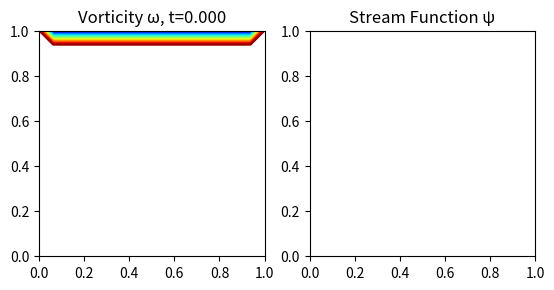
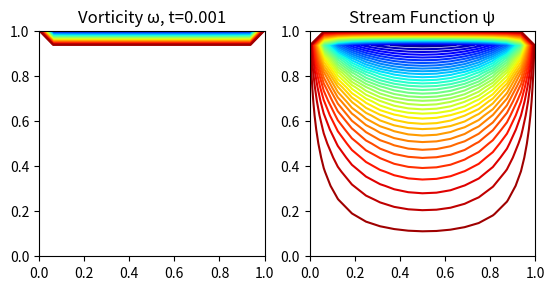
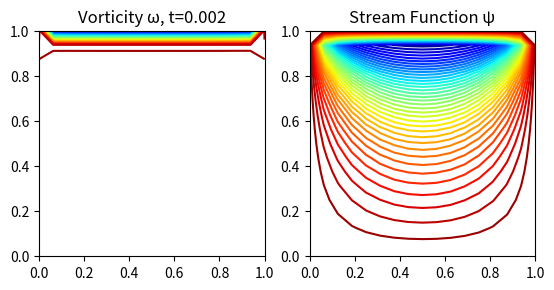
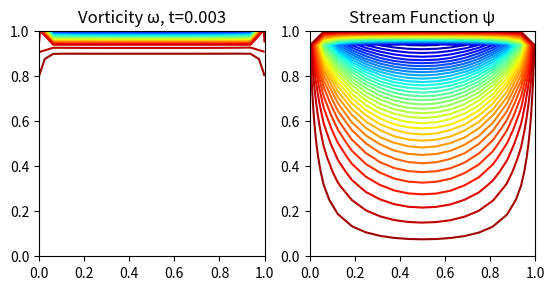
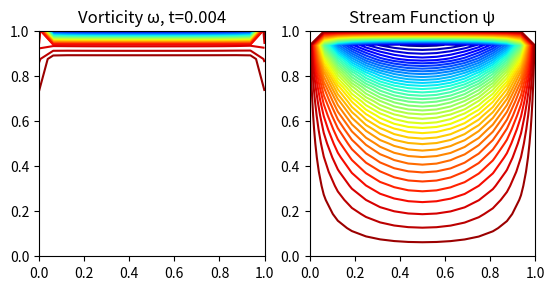
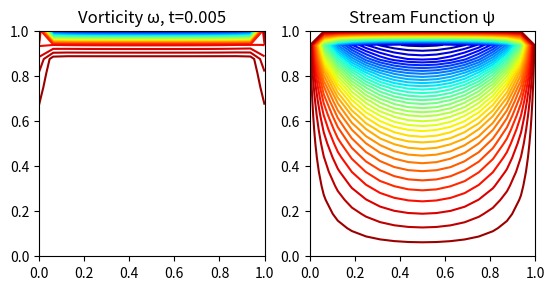
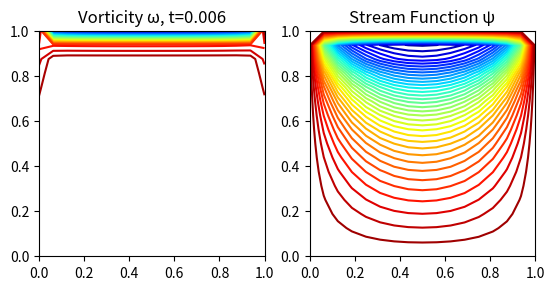
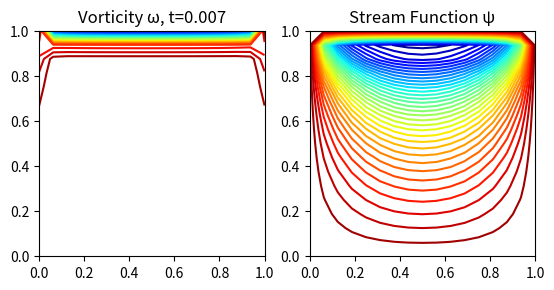
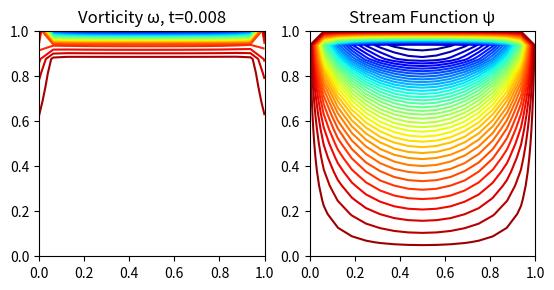
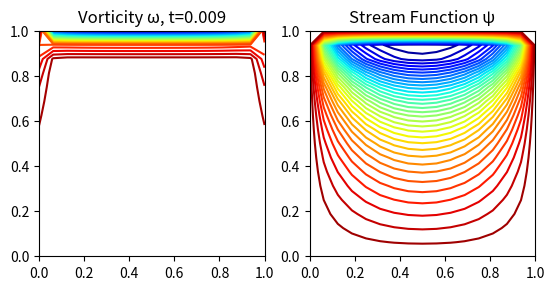
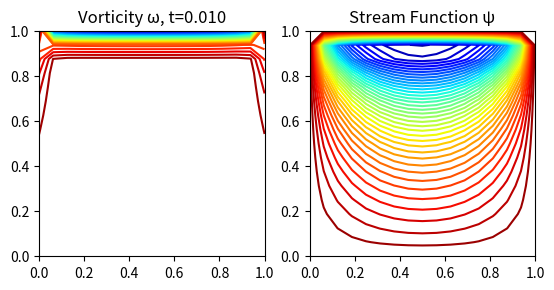
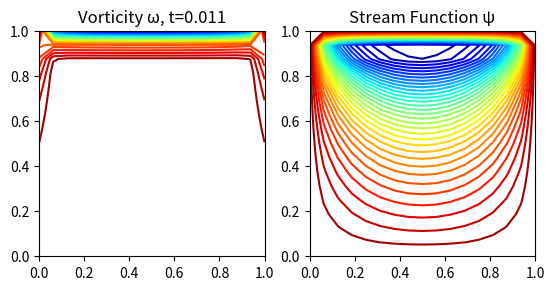
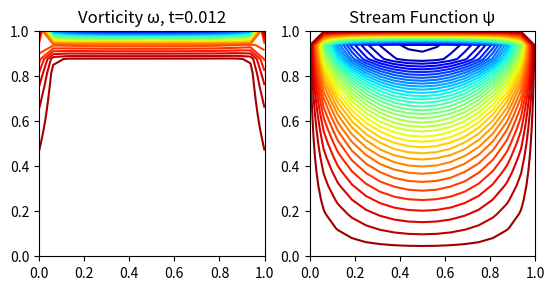
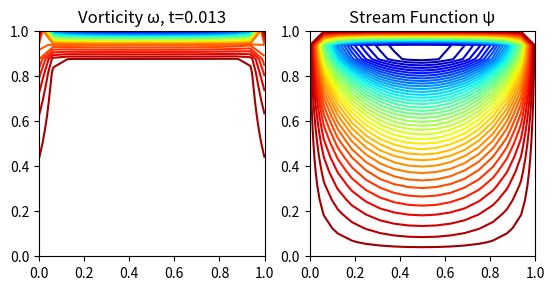
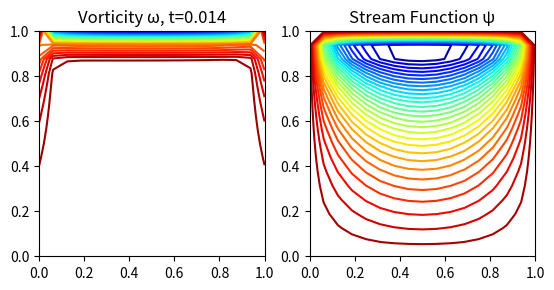
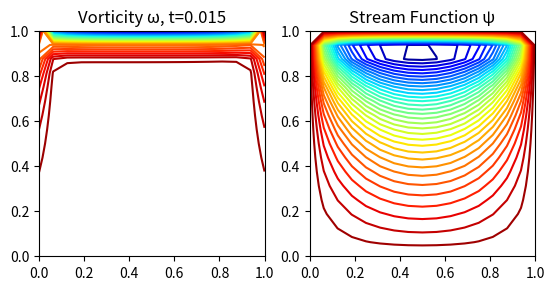

Python code for these plots, in order:
import numpy as np
import matplotlib.pyplot as plt

# --- Parameters ---
Nx, Ny = 17, 17
MaxStep = 500
Visc = 0.1
dt = 0.0001
time = 0.0

MaxIt = 100        # Max SOR iterations
Beta = 1.1         # Over-relaxation factor
MaxErr = 0.001     # Convergence tolerance

# --- Initialize arrays ---
sf = np.zeros((Nx, Ny))    # Stream function ψ
vt = np.zeros((Nx, Ny))    # Vorticity ω
vto = np.zeros((Nx, Ny))   # Old vorticity
x = np.zeros((Nx, Ny))
y = np.zeros((Nx, Ny))

# Grid spacing
h = 1.0 / (Nx - 1)

# Coordinate grids
for i in range(Nx):
    for j in range(Ny):
        x[i, j] = h * i
        y[i, j] = h * j

# --- Time loop ---
for istep in range(MaxStep):

    # --- Solve Poisson equation for streamfunction (SOR) ---
    for it in range(MaxIt):
        sf_old = sf.copy()

        for i in range(1, Nx - 1):
            for j in range(1, Ny - 1):
                sf[i, j] = (1 - Beta) * sf[i, j] + 0.25 * Beta * (
                    sf[i + 1, j] + sf[i - 1, j] +
                    sf[i, j + 1] + sf[i, j - 1] +
                    h * h * vt[i, j]
                )

        # Compute convergence error
        Err = np.sum(np.abs(sf - sf_old))
        if Err <= MaxErr:
            break

    # --- Boundary conditions for vorticity ---
    # Bottom wall (j=0)
    vt[1:-1, 0] = 2.0 * sf[1:-1, 1] / (h * h)

    # Top wall (j=Ny-1): lid moving with u = 1
    vt[1:-1, Ny - 1] = 2.0 * sf[1:-1, Ny - 2] / (h * h) - 2.0 / h

    # Left wall (i=0)
    vt[0, 1:-1] = 2.0 * sf[1, 1:-1] / (h * h)

    # Right wall (i=Nx-1)
    vt[Nx - 1, 1:-1] = 2.0 * sf[Nx - 2, 1:-1] / (h * h)

    # Store old vorticity
    vto = vt.copy()

    # --- Update interior vorticity using FTCS scheme ---
    for i in range(1, Nx - 1):
        for j in range(1, Ny - 1):
            advect = 0.25 * (
                (sf[i, j + 1] - sf[i, j - 1]) * (vto[i + 1, j] - vto[i - 1, j]) -
                (sf[i + 1, j] - sf[i - 1, j]) * (vto[i, j + 1] - vto[i, j - 1])
            ) / (h * h)

            diffuse = Visc * (
                vto[i + 1, j] + vto[i - 1, j] + vto[i, j + 1] + vto[i, j - 1] -
                4.0 * vto[i, j]
            ) / (h * h)

            vt[i, j] = vto[i, j] + dt * (advect + diffuse)

    time += dt

    # --- Plot results ---
    if istep % 10 == 0 or istep == MaxStep - 1:
        plt.clf()
        plt.subplot(1, 2, 1)
        plt.contour(x, y, vt, levels=40, cmap='jet')
        plt.title(f'Vorticity ω, t={time:.3f}')
        plt.axis('square')

        plt.subplot(1, 2, 2)
        plt.contour(x, y, sf, levels=40, cmap='jet')
        plt.title('Stream Function ψ')
        plt.axis('square')

        plt.pause(0.01)

plt.show()
